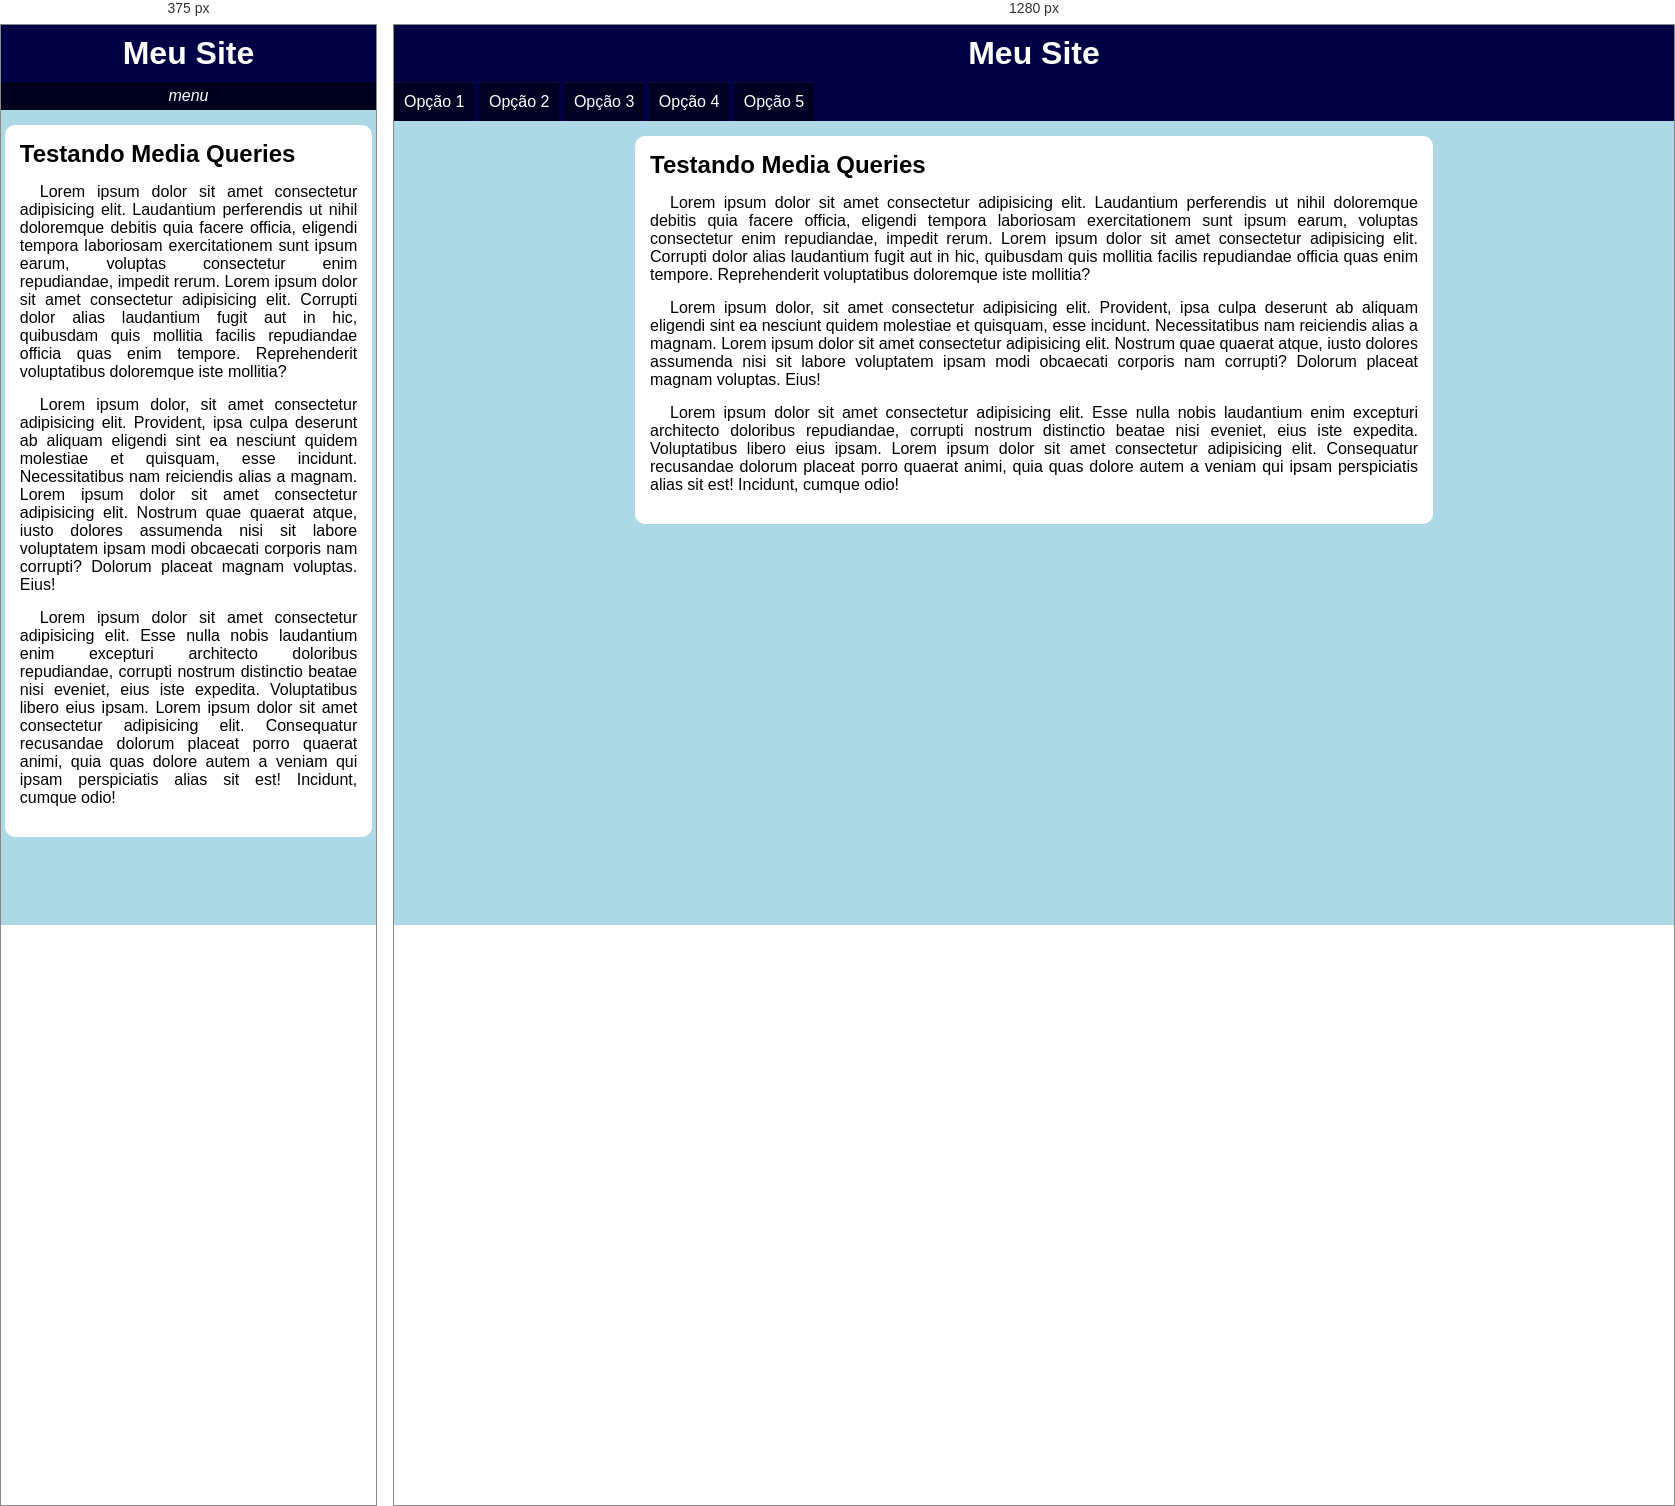
Rendered at 375 px and 1280 px, left to right.

<!-- file: index.html -->
<!DOCTYPE html>
<html lang="pt-br">
<head>
    <meta charset="UTF-8">
    <meta name="viewport" content="width=device-width, initial-scale=1.0">
    <title>Media Query</title>
    <link href="https://fonts.googleapis.com/icon?family=Material+Icons" rel="stylesheet">
    <link rel="stylesheet" href="styles/style.css">
    <link rel="stylesheet" href="styles/media-query.css">
</head>
<body onresize="mudouTamanho()">
    <header>
        <h1>Meu Site</h1>
        <i id="burguer" class="material-icons" onclick="clickMenu()">menu</i>
        <nav id="menu">
            <ul>
                <li><a href="#">Opção 1</a></li>
                <li><a href="#">Opção 2</a></li>
                <li><a href="#">Opção 3</a></li>
                <li><a href="#">Opção 4</a></li>
                <li><a href="#">Opção 5</a></li>
            </ul>
        </nav>
    </header>
    <main>
        <article>
            <h2>Testando Media Queries</h2>

            <p>Lorem ipsum dolor sit amet consectetur adipisicing elit. Laudantium perferendis ut nihil doloremque debitis quia facere officia, eligendi tempora laboriosam exercitationem sunt ipsum earum, voluptas consectetur enim repudiandae, impedit rerum. Lorem ipsum dolor sit amet consectetur adipisicing elit. Corrupti dolor alias laudantium fugit aut in hic, quibusdam quis mollitia facilis repudiandae officia quas enim tempore. Reprehenderit voluptatibus doloremque iste mollitia?</p>

            <p>Lorem ipsum dolor, sit amet consectetur adipisicing elit. Provident, ipsa culpa deserunt ab aliquam eligendi sint ea nesciunt quidem molestiae et quisquam, esse incidunt. Necessitatibus nam reiciendis alias a magnam. Lorem ipsum dolor sit amet consectetur adipisicing elit. Nostrum quae quaerat atque, iusto dolores assumenda nisi sit labore voluptatem ipsam modi obcaecati corporis nam corrupti? Dolorum placeat magnam voluptas. Eius!</p>

            <p>Lorem ipsum dolor sit amet consectetur adipisicing elit. Esse nulla nobis laudantium enim excepturi architecto doloribus repudiandae, corrupti nostrum distinctio beatae nisi eveniet, eius iste expedita. Voluptatibus libero eius ipsam. Lorem ipsum dolor sit amet consectetur adipisicing elit. Consequatur recusandae dolorum placeat porro quaerat animi, quia quas dolore autem a veniam qui ipsam perspiciatis alias sit est! Incidunt, cumque odio!</p>
        </article>
    </main>

    <script>
        function clickMenu () {
            if(menu.style.display == 'block') {
                menu.style.display = 'none'
            } else {
                menu.style.display = 'block'
            }
            
        }

        function mudouTamanho() {
            if(window.innerWidth >= 768) {
                itens.style.display = 'block'
            } else {
                itens.style.display = 'none'
            }
        }
    </script>
</body>
</html>

/* @media block from styles/media-query.css */
@media screen and (min-width: 768px) {
    #burguer {
        display: none;
    }

    nav {
        display: block;
    }

    nav li {
        display: inline-block;
    }

    main {
        width: 768px;
    }
}